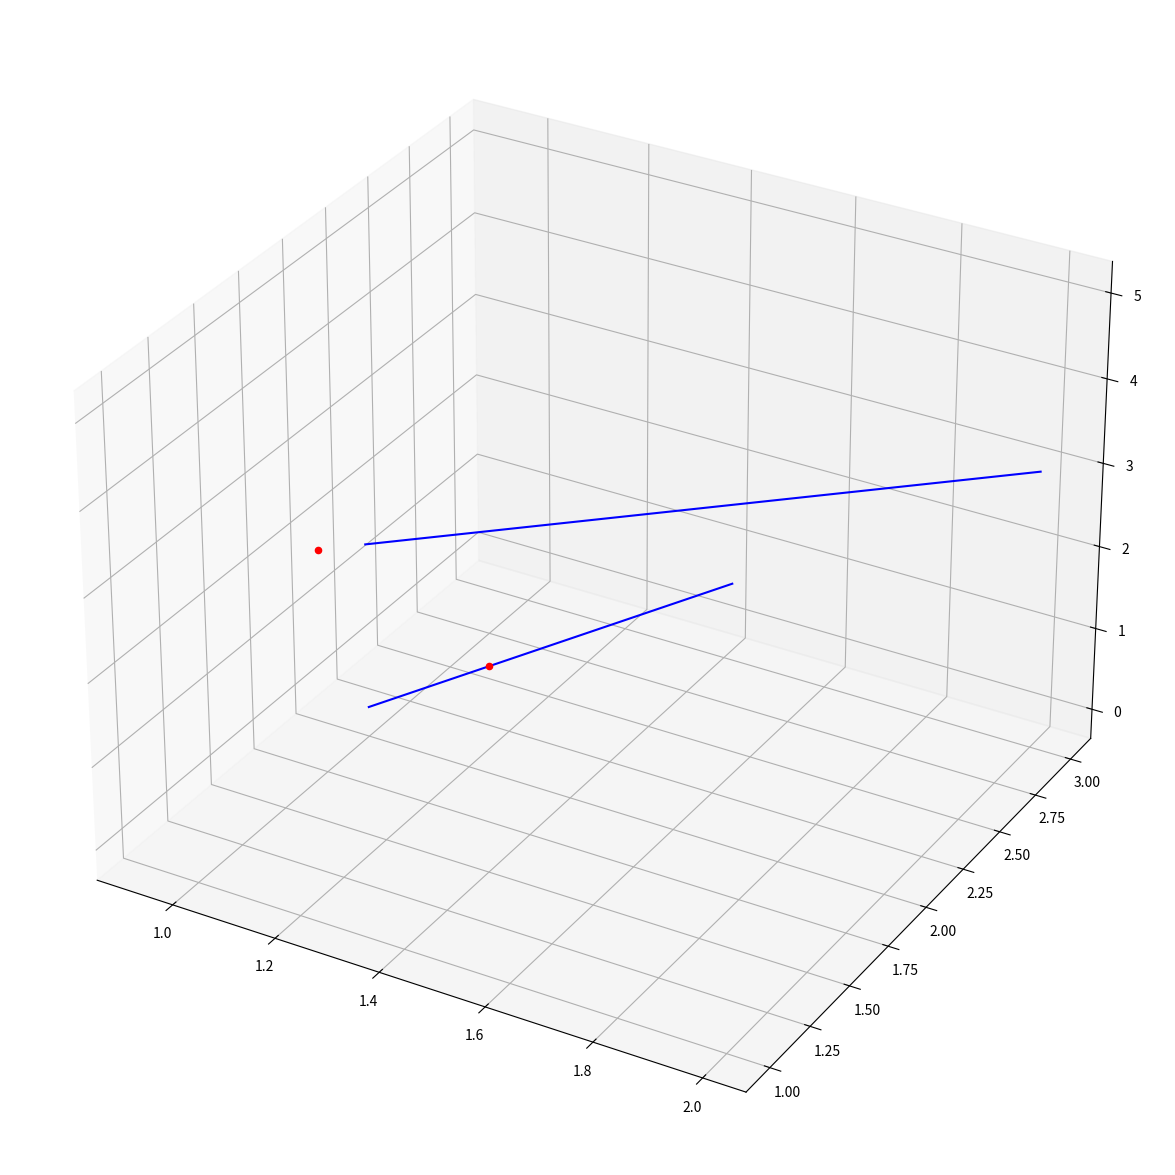

The matplotlib source for this figure:
'''Collection of simple geometric functions.

'''

import numpy as np
import matplotlib.pyplot as plt
from mpl_toolkits.mplot3d import Axes3D

def dist(a0,a1,b0,b1,clampAll=False,clampA0=False,clampA1=False,clampB0=False,clampB1=False):
    ''' Given two lines defined by numpy.array pairs (a0,a1,b0,b1)
        Return distance, the two closest points, and their average
    '''

    # If clampAll=True, set all clamps to True
    if clampAll:
        clampA0=True
        clampA1=True
        clampB0=True
        clampB1=True

    # Calculate denomitator
    A = a1 - a0
    B = b1 - b0

    _A = A / np.linalg.norm(A)
    _B = B / np.linalg.norm(B)
    cross = np.cross(_A, _B);

    denom = np.linalg.norm(cross)**2


    # If denominator is 0, lines are parallel: Calculate distance with a projection
    # and evaluate clamp edge cases
    if (denom == 0):
        d0 = np.dot(_A,(b0-a0))
        d = np.linalg.norm(((d0*_A)+a0)-b0)

        # If clamping: the only time we'll get closest points will be when lines don't overlap at all.
        # Find if segments overlap using dot products.
        if clampA0 or clampA1 or clampB0 or clampB1:
            d1 = np.dot(_A,(b1-a0))

            # Is segment B before A?
            if d0 <= 0 >= d1:
                if clampA0 == True and clampB1 == True:
                    if np.absolute(d0) < np.absolute(d1):
                        return b0,a0,np.linalg.norm(b0-a0)
                    return b1,a0,np.linalg.norm(b1-a0)

            # Is segment B after A?
            elif d0 >= np.linalg.norm(A) <= d1:
                if clampA1 == True and clampB0 == True:
                    if np.absolute(d0) < np.absolute(d1):
                        return b0,a1,np.linalg.norm(b0-a1)
                    return b1,a1,np.linalg.norm(b1,a1)

        # If clamping is off, or segments overlapped, we have infinite results, just return position.
        return None,None,d



    # Lines criss-cross: Calculate the dereminent and return points
    t = (b0 - a0);
    det0 = np.linalg.det([t, _B, cross])
    det1 = np.linalg.det([t, _A, cross])

    t0 = det0/denom;
    t1 = det1/denom;

    pA = a0 + (_A * t0);
    pB = b0 + (_B * t1);

    # Clamp results to line segments if needed
    if clampA0 or clampA1 or clampB0 or clampB1:

        if t0 < 0 and clampA0:
            pA = a0
        elif t0 > np.linalg.norm(A) and clampA1:
            pA = a1

        if t1 < 0 and clampB0:
            pB = b0
        elif t1 > np.linalg.norm(B) and clampB1:
            pB = b1

    d = np.linalg.norm(pA-pB)

    return pA,pB,d


if __name__ == "__main__":
    a0=np.array([1.0,2.0,2.0])
    a1=np.array([2.0,3.0,3.0])    
    b0=np.array([1.0,2.0,0.0])
    b1=np.array([2.0,1.0,5.0])
    fig = plt.figure(figsize=(15,15))
    ax = fig.add_subplot(111, projection='3d')

    pa,pb,d=dist(a0,a1,b0,b1)
    print(pa)
    print(pb)
    print(d)        
    
    ax.plot([a0[0],a1[0]],[a0[1],a1[1]],[a0[2],a1[2]],color="blue")
    ax.plot([b0[0],b1[0]],[b0[1],b1[1]],[b0[2],b1[2]],color="blue")
    
    ax.scatter(pa[0],pa[1],pa[2],color="red")
    ax.scatter(pb[0],pb[1],pb[2],color="red")        
    plt.show()


